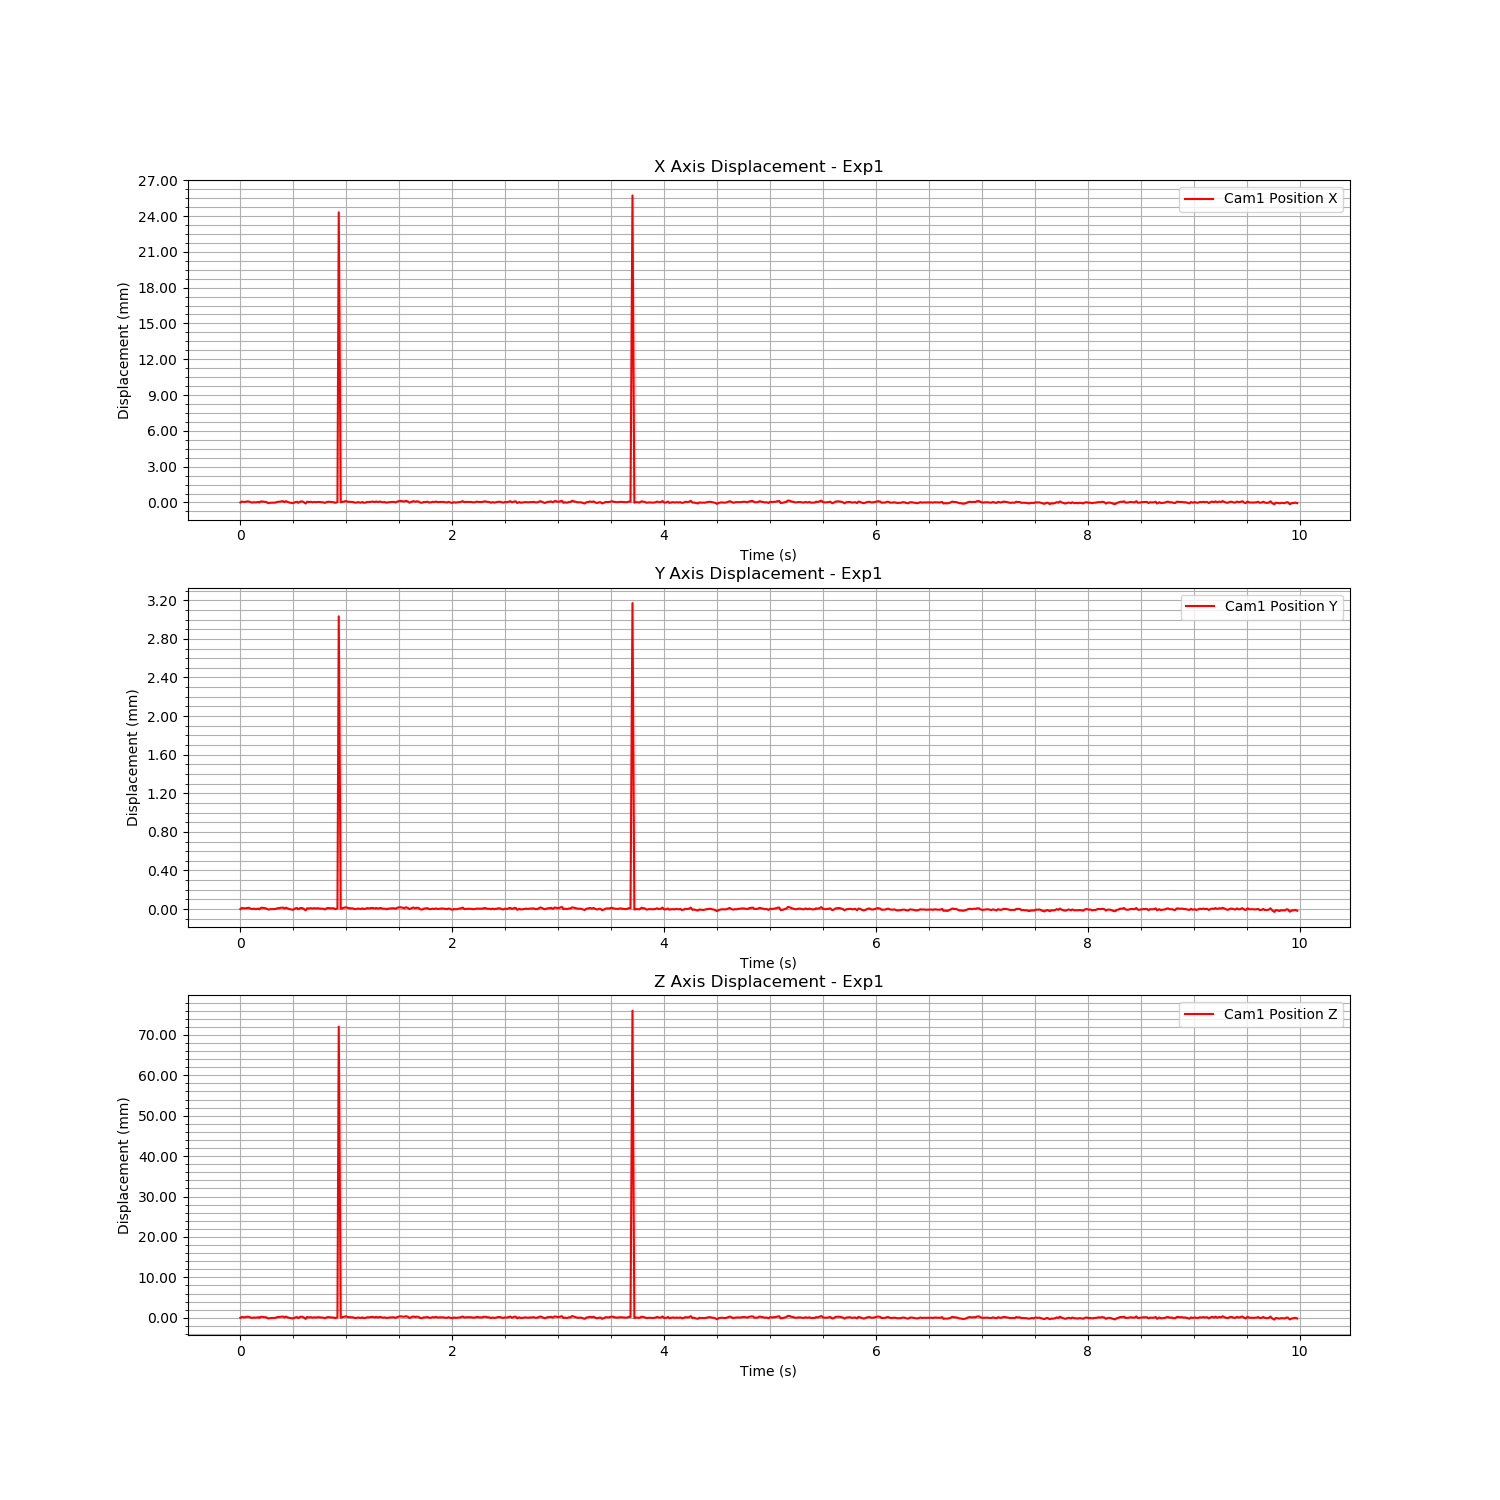

The file beside this chart, header and first rows:
Time (s), Cam1 Fiducial ID, Cam1 Position X, Cam1 Position Y, Cam1 Position Z, Cam1 Rotation X, Cam1 Rotation Y, Cam1 Rotation Z, Cam1 Rotation W
1722496464, 7, 0.3762, 0.04664, 1.11, -0.007721, -0.1876, -0.03195, 0.9817
1722496464, 7, 0.3762, 0.04666, 1.11, -0.007674, -0.1873, -0.03191, 0.9818
1722496464, 7, 0.3762, 0.04665, 1.11, -0.007789, -0.1871, -0.0322, 0.9818
1722496464, 7, 0.3762, 0.04665, 1.11, -0.007726, -0.1873, -0.03196, 0.9817
1722496464, 7, 0.3763, 0.04666, 1.11, -0.007771, -0.1873, -0.03218, 0.9817
1722496464, 7, 0.3762, 0.04666, 1.11, -0.007834, -0.1872, -0.0325, 0.9818
1722496464, 7, 0.3762, 0.04665, 1.11, -0.007764, -0.1879, -0.03233, 0.9816
1722496464, 7, 0.3762, 0.04664, 1.11, -0.007695, -0.1881, -0.03199, 0.9816
1722496464, 7, 0.3762, 0.04665, 1.11, -0.007866, -0.1875, -0.03263, 0.9817
1722496464, 7, 0.3762, 0.04664, 1.11, -0.007902, -0.1873, -0.0324, 0.9817
1722496464, 7, 0.3762, 0.04665, 1.11, -0.007808, -0.1871, -0.03234, 0.9818
1722496464, 7, 0.3762, 0.04664, 1.11, -0.00771, -0.1872, -0.03229, 0.9818
1722496464, 7, 0.3763, 0.04666, 1.11, -0.007748, -0.1866, -0.03231, 0.9819
1722496464, 7, 0.3762, 0.04666, 1.11, -0.007782, -0.1867, -0.03259, 0.9818
1722496464, 7, 0.3762, 0.04665, 1.11, -0.007779, -0.1869, -0.0326, 0.9818
1722496464, 7, 0.3762, 0.04665, 1.11, -0.007813, -0.1871, -0.03262, 0.9818
1722496465, 7, 0.3761, 0.04664, 1.11, -0.007791, -0.1881, -0.03263, 0.9816
1722496465, 7, 0.3761, 0.04664, 1.11, -0.007809, -0.1879, -0.03223, 0.9816
1722496465, 7, 0.3761, 0.04664, 1.11, -0.007652, -0.1877, -0.0322, 0.9817
1722496465, 7, 0.3761, 0.04664, 1.11, -0.007667, -0.1881, -0.032, 0.9816
1722496465, 7, 0.3762, 0.04665, 1.11, -0.007667, -0.188, -0.032, 0.9816
1722496465, 7, 0.3762, 0.04665, 1.11, -0.007641, -0.1878, -0.032, 0.9817
1722496465, 7, 0.3762, 0.04665, 1.11, -0.007759, -0.1876, -0.03208, 0.9817
1722496465, 7, 0.3762, 0.04666, 1.11, -0.007705, -0.1871, -0.03214, 0.9818
1722496465, 7, 0.3763, 0.04666, 1.11, -0.007689, -0.1871, -0.03203, 0.9818
1722496465, 7, 0.3762, 0.04665, 1.11, -0.007784, -0.1873, -0.0326, 0.9817
1722496465, 7, 0.3763, 0.04666, 1.11, -0.007852, -0.1869, -0.03289, 0.9818
1722496465, 7, 0.3762, 0.04665, 1.11, -0.007798, -0.1876, -0.03238, 0.9817
1722496465, 7, 0.3762, 0.04664, 1.11, -0.007856, -0.1878, -0.03211, 0.9817
1722496465, 7, 0.3761, 0.04664, 1.11, -0.007735, -0.1881, -0.03195, 0.9816
1722496465, 7, 0.3761, 0.04664, 1.11, -0.007833, -0.1879, -0.03211, 0.9816
1722496465, 7, 0.3762, 0.04665, 1.11, -0.007879, -0.1875, -0.03208, 0.9817
1722496465, 7, 0.3762, 0.04666, 1.11, -0.007786, -0.1874, -0.03205, 0.9817
1722496465, 7, 0.3761, 0.04664, 1.11, -0.00774, -0.1877, -0.03196, 0.9817
1722496465, 7, 0.3762, 0.04666, 1.11, -0.007864, -0.1869, -0.03244, 0.9818
1722496465, 7, 0.3763, 0.04665, 1.11, -0.007738, -0.1875, -0.03206, 0.9817
1722496465, 7, 0.3762, 0.04665, 1.11, -0.007813, -0.1871, -0.03245, 0.9818
1722496465, 7, 0.3761, 0.04663, 1.11, -0.007648, -0.1886, -0.03186, 0.9815
1722496465, 7, 0.3762, 0.04665, 1.11, -0.007837, -0.1875, -0.03215, 0.9817
1722496465, 7, 0.3762, 0.04665, 1.11, -0.007793, -0.1874, -0.03233, 0.9817
1722496465, 7, 0.3762, 0.04665, 1.11, -0.007837, -0.1869, -0.03231, 0.9818
1722496465, 7, 0.3762, 0.04665, 1.11, -0.007813, -0.1872, -0.03252, 0.9818
1722496465, 7, 0.3762, 0.04665, 1.11, -0.007919, -0.1871, -0.03273, 0.9818
1722496465, 7, 0.3762, 0.04665, 1.11, -0.007801, -0.1879, -0.03219, 0.9816
1722496465, 7, 0.3762, 0.04665, 1.11, -0.00772, -0.1882, -0.03183, 0.9816
1722496465, 7, 0.3762, 0.04665, 1.11, -0.007798, -0.188, -0.03192, 0.9816
1722496465, 7, 0.3762, 0.04665, 1.11, -0.00771, -0.1881, -0.03205, 0.9816
1722496465, 7, 0.3762, 0.04665, 1.11, -0.007726, -0.1878, -0.03194, 0.9817
1722496465, 7, 0.3761, 0.04664, 1.11, -0.007776, -0.1881, -0.03255, 0.9816
1722496465, 7, 0.3762, 0.04665, 1.11, -0.007725, -0.1878, -0.03241, 0.9816
1722496465, 7, 0.3762, 0.04666, 1.11, -0.007742, -0.1874, -0.03236, 0.9817
1722496465, 7, 0.3762, 0.04665, 1.11, -0.007842, -0.1872, -0.03234, 0.9818
1722496465, 7, 0.3762, 0.04665, 1.11, -0.007787, -0.1872, -0.03249, 0.9817
1722496465, 7, 0.3762, 0.04665, 1.11, -0.007792, -0.1874, -0.0322, 0.9817
1722496465, 7, 0.3761, 0.04664, 1.11, -0.007773, -0.1878, -0.03261, 0.9816
1722496465, 7, 0.3762, 0.04665, 1.11, -0.007734, -0.1879, -0.03201, 0.9816
1722496465, 7, 0.4005, 0.04968, 1.182, -0.006388, 0.1818, 0.01117, 0.9833
1722496465, 7, 0.3762, 0.04665, 1.11, -0.007695, -0.1875, -0.03227, 0.9817
1722496465, 7, 0.3762, 0.04665, 1.11, -0.007728, -0.1874, -0.03199, 0.9817
1722496465, 7, 0.3763, 0.04666, 1.11, -0.007783, -0.1876, -0.03227, 0.9817
... 539 more rows
